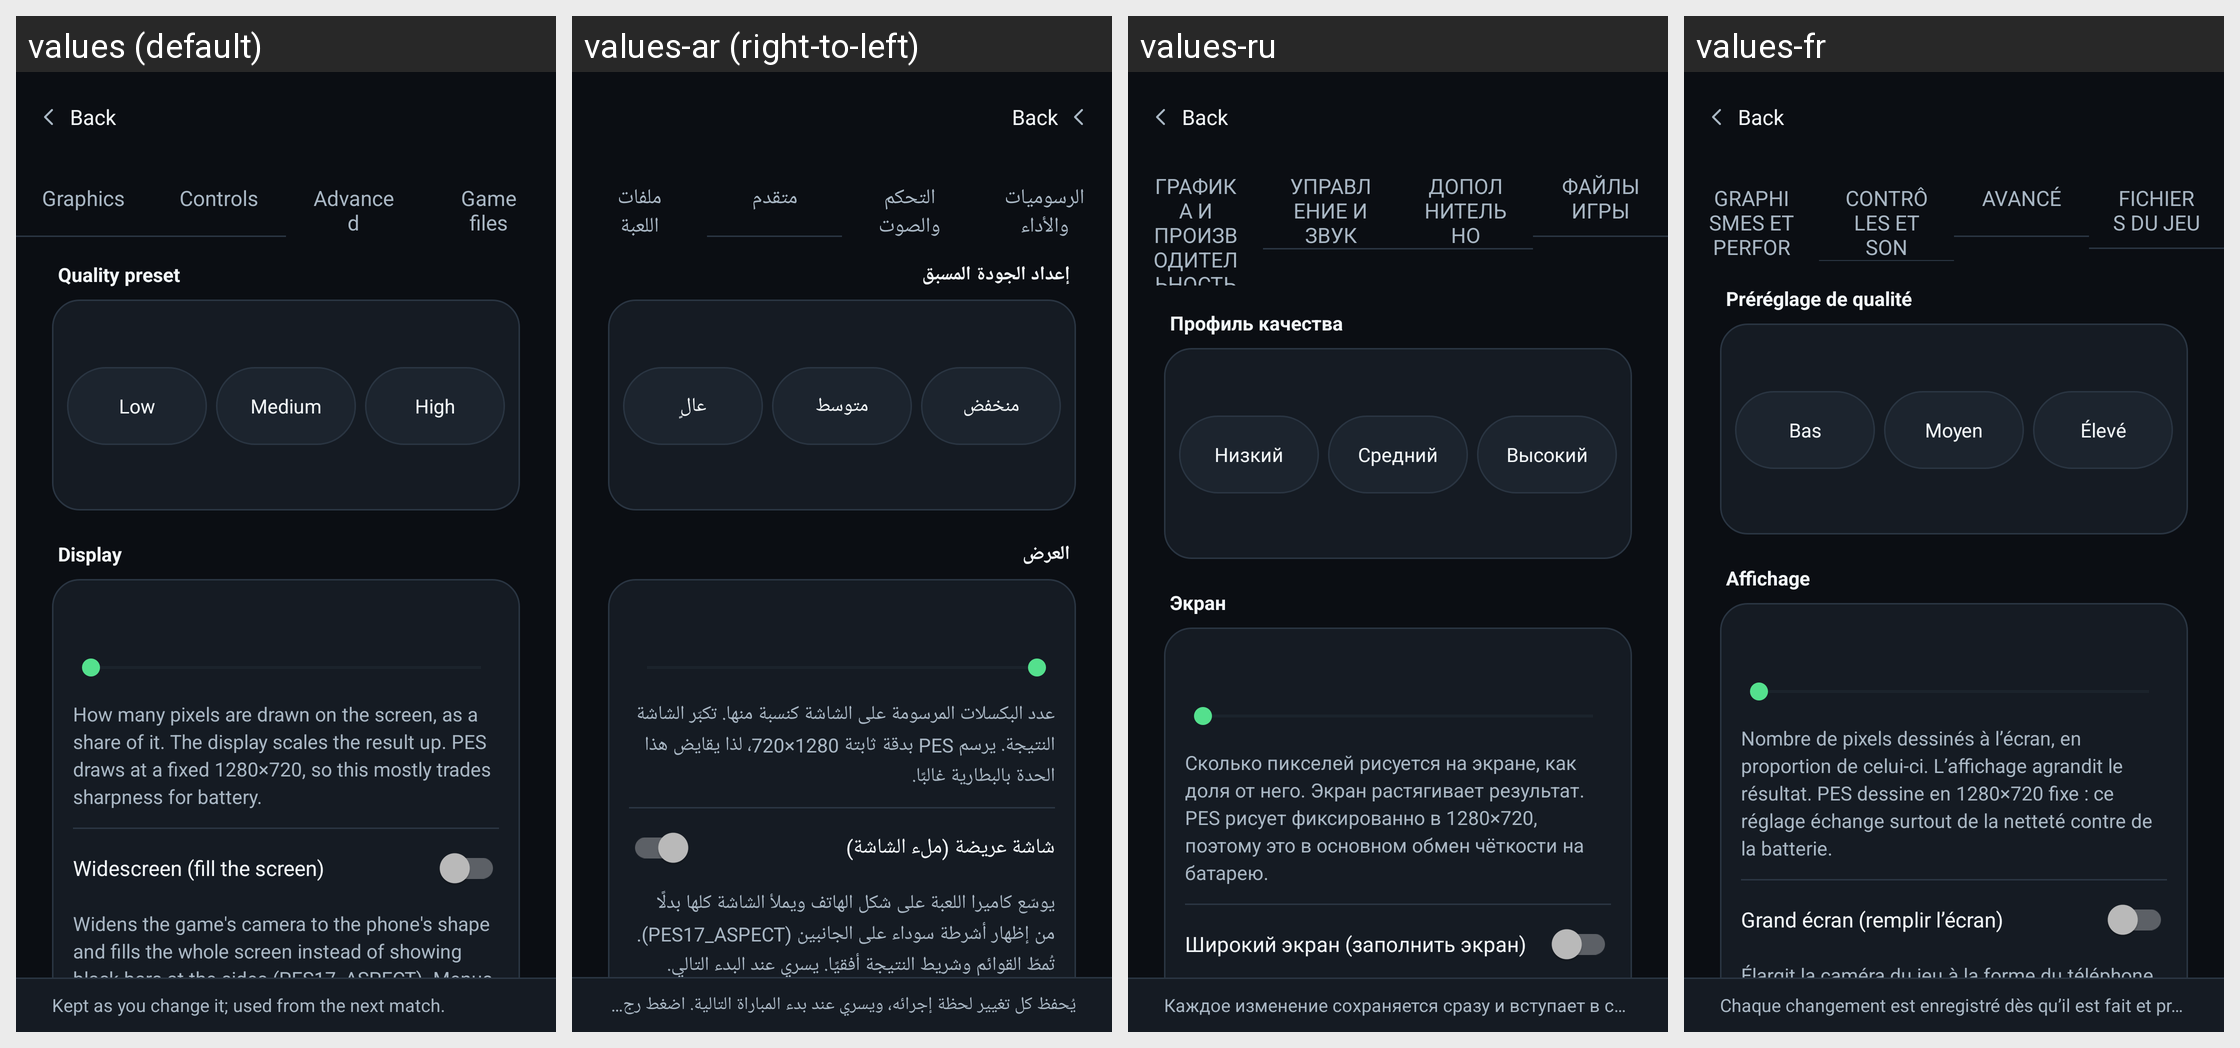

The same Android screen rendered under several of its app's locales, left to right. List the strings drawn on it with the default value and each locale's translation.
Android screen res/layout/activity_settings.xml rendered under 4 locales, left to right: values (default), values-ar (right-to-left), values-ru, values-fr. Device: Nexus 5 (rendered at 1080×1920; each locale shown at half size, 540×960, under a caption strip naming it); theme Theme.PES17.Console.
Other locales in the repository, not shown: values-es, values-pt-rPT.
Strings drawn on this screen, with the default value and each locale's value (text and hints the layout hard-codes, and strings that could not be matched under every locale, appear in the picture but are not listed):

tab_graphics
  values: Graphics
  values-ar: الرسوميات والأداء
  values-ru: ГРАФИКА И ПРОИЗВОДИТЕЛЬНОСТЬ
  values-fr: GRAPHISMES ET PERFORMANCES

tab_controls
  values: Controls
  values-ar: التحكم والصوت
  values-ru: УПРАВЛЕНИЕ И ЗВУК
  values-fr: CONTRÔLES ET SON

tab_advanced
  values: Advanced
  values-ar: متقدم
  values-ru: ДОПОЛНИТЕЛЬНО
  values-fr: AVANCÉ

tab_files
  values: Game files
  values-ar: ملفات اللعبة
  values-ru: ФАЙЛЫ ИГРЫ
  values-fr: FICHIERS DU JEU

section_preset
  values: Quality preset
  values-ar: إعداد الجودة المسبق
  values-ru: Профиль качества
  values-fr: Préréglage de qualité

preset_low
  values: Low
  values-ar: منخفض
  values-ru: Низкий
  values-fr: Bas

preset_medium
  values: Medium
  values-ar: متوسط
  values-ru: Средний
  values-fr: Moyen

preset_high
  values: High
  values-ar: عالٍ
  values-ru: Высокий
  values-fr: Élevé

section_display
  values: Display
  values-ar: العرض
  values-ru: Экран
  values-fr: Affichage

resolution_hint
  values: How many pixels are drawn on the screen, as a share of it. The display scales the result up. PES draws at a fixed 1280×720, so this mostly trades sharpness for battery.
  values-ar: عدد البكسلات المرسومة على الشاشة كنسبة منها. تكبّر الشاشة النتيجة. يرسم PES بدقة ثابتة 1280×720، لذا يقايض هذا الحدة بالبطارية غالبًا.
  values-ru: Сколько пикселей рисуется на экране, как доля от него. Экран растягивает результат. PES рисует фиксированно в 1280×720, поэтому это в основном обмен чёткости на батарею.
  values-fr: Nombre de pixels dessinés à l’écran, en proportion de celui-ci. L’affichage agrandit le résultat. PES dessine en 1280×720 fixe : ce réglage échange surtout de la netteté contre de la batterie.

widescreen
  values: Widescreen (fill the screen)
  values-ar: شاشة عريضة (ملء الشاشة)
  values-ru: Широкий экран (заполнить экран)
  values-fr: Grand écran (remplir l’écran)

settings_help_strip
  values: Kept as you change it; used from the next match.
  values-ar: يُحفظ كل تغيير لحظة إجرائه، ويسري عند بدء المباراة التالية. اضغط رجوع للعودة إلى القائمة.
  values-ru: Каждое изменение сохраняется сразу и вступает в силу со следующего матча. Нажмите «Назад», чтобы вернуться в меню.
  values-fr: Chaque changement est enregistré dès qu’il est fait et prend effet au prochain match. Appuyez sur Retour pour revenir au menu.

ui_back
  values: Back
  values-ar: Back  [not translated; the default value is used]
  values-ru: Back  [not translated; the default value is used]
  values-fr: Back  [not translated; the default value is used]
